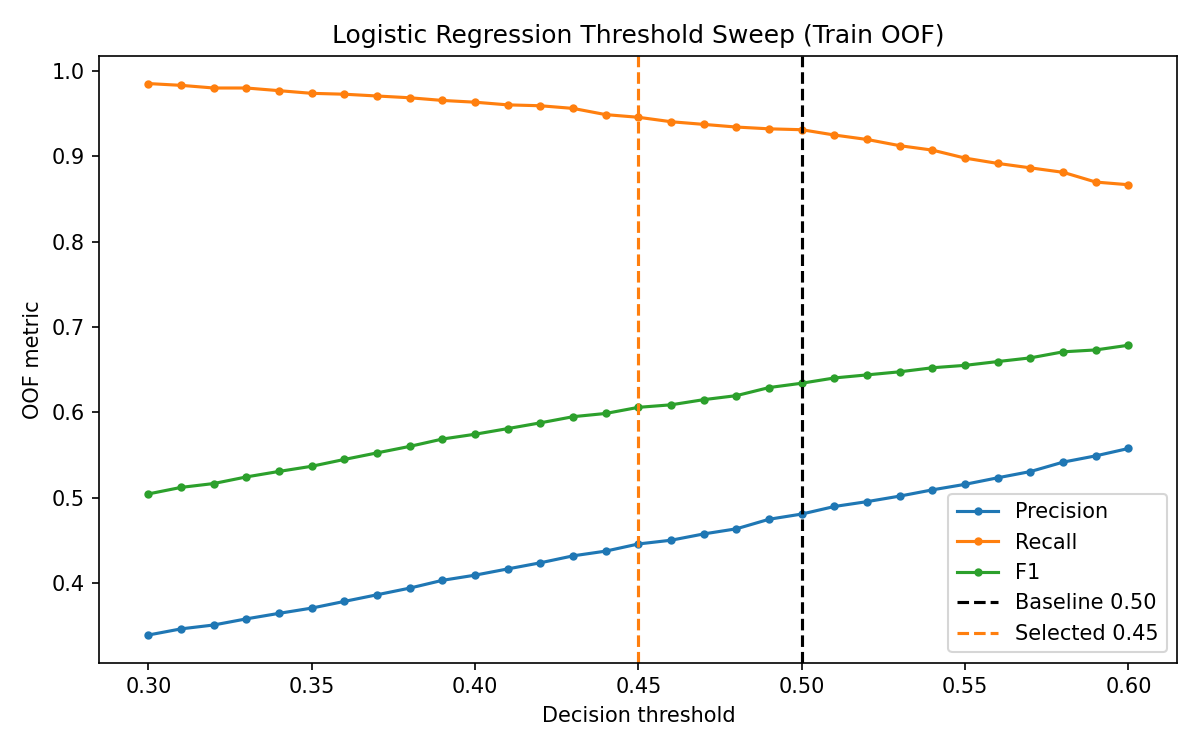

The table this chart was drawn from, first rows:
threshold, is_baseline, is_selected, predicted_overdue, tp, fp, fn, precision, recall, f1
0.3, False, False, 2795, 947, 1848, 14, 0.3388, 0.9854, 0.5043
0.31, False, False, 2731, 945, 1786, 16, 0.346, 0.9834, 0.5119
0.32, False, False, 2687, 942, 1745, 19, 0.3506, 0.9802, 0.5164
0.33, False, False, 2633, 942, 1691, 19, 0.3578, 0.9802, 0.5242
0.34, False, False, 2578, 939, 1639, 22, 0.3642, 0.9771, 0.5307
0.35, False, False, 2527, 936, 1591, 25, 0.3704, 0.974, 0.5367
0.36, False, False, 2472, 935, 1537, 26, 0.3782, 0.9729, 0.5447
0.37, False, False, 2417, 933, 1484, 28, 0.386, 0.9709, 0.5524
0.38, False, False, 2364, 931, 1433, 30, 0.3938, 0.9688, 0.56
0.39, False, False, 2303, 928, 1375, 33, 0.403, 0.9657, 0.5686
0.4, False, False, 2264, 926, 1338, 35, 0.409, 0.9636, 0.5743
0.41, False, False, 2217, 923, 1294, 38, 0.4163, 0.9605, 0.5809
0.42, False, False, 2177, 922, 1255, 39, 0.4235, 0.9594, 0.5876
0.43, False, False, 2129, 919, 1210, 42, 0.4317, 0.9563, 0.5948
0.44, False, False, 2086, 912, 1174, 49, 0.4372, 0.949, 0.5986
0.45, False, True, 2040, 909, 1131, 52, 0.4456, 0.9459, 0.6058
0.46, False, False, 2009, 904, 1105, 57, 0.45, 0.9407, 0.6088
0.47, False, False, 1970, 901, 1069, 60, 0.4574, 0.9376, 0.6148
0.48, False, False, 1938, 898, 1040, 63, 0.4634, 0.9344, 0.6195
0.49, False, False, 1888, 896, 992, 65, 0.4746, 0.9324, 0.629
0.5, True, False, 1862, 895, 967, 66, 0.4807, 0.9313, 0.6341
0.51, False, False, 1816, 889, 927, 72, 0.4895, 0.9251, 0.6403
0.52, False, False, 1785, 884, 901, 77, 0.4952, 0.9199, 0.6438
0.53, False, False, 1748, 877, 871, 84, 0.5017, 0.9126, 0.6475
0.54, False, False, 1713, 872, 841, 89, 0.509, 0.9074, 0.6522
0.55, False, False, 1674, 863, 811, 98, 0.5155, 0.898, 0.655
0.56, False, False, 1638, 857, 781, 104, 0.5232, 0.8918, 0.6595
0.57, False, False, 1606, 852, 754, 109, 0.5305, 0.8866, 0.6638
0.58, False, False, 1564, 847, 717, 114, 0.5416, 0.8814, 0.6709
0.59, False, False, 1523, 836, 687, 125, 0.5489, 0.8699, 0.6731
0.6, False, False, 1494, 833, 661, 128, 0.5576, 0.8668, 0.6786
